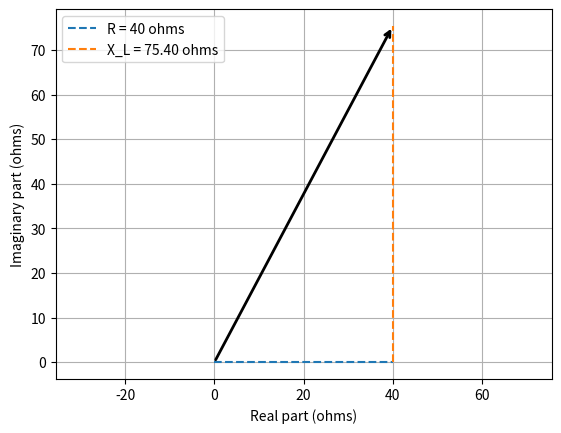

Write the Python code that produced this figure.
"""
Complex Numbers as an Engineering Tool - Complex Numbers as Vectors
"""

import matplotlib.pyplot as plt

Z = 40 + 75.40j    # the R-L impedance computed above

plt.plot([0, Z.real], [0, 0], '--', label='R = 40 ohms')
plt.plot([Z.real, Z.real], [0, Z.imag], '--', label='X_L = 75.40 ohms')
plt.annotate('', xy=(Z.real, Z.imag), xytext=(0, 0),
             arrowprops=dict(arrowstyle='->', linewidth=2))   # Z itself
plt.xlabel('Real part (ohms)')
plt.ylabel('Imaginary part (ohms)')
plt.axis('equal')
plt.grid(True)
plt.legend()
plt.show()
